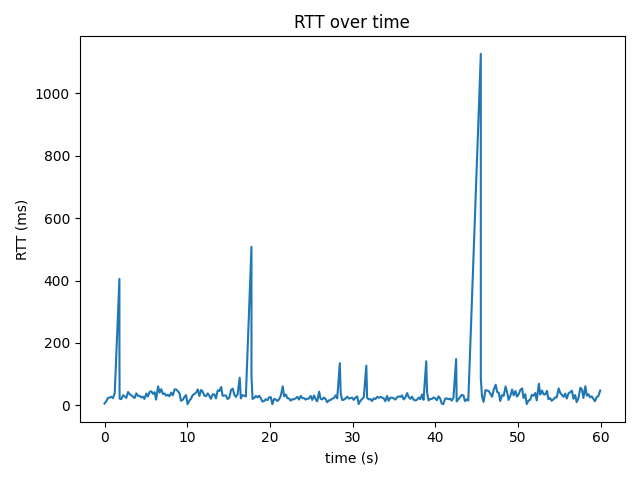

Data behind this chart, as committed beside it:
time_s, rtt_ms
0.0, 5.22
0.208, 12.6
0.419, 23.1
0.621, 24.5
0.824, 27.0
1.02, 22.5
1.237, 38.5
1.804, 405.0
1.804, 202.0
1.826, 21.1
2.025, 19.4
2.238, 31.9
2.435, 28.2
2.63, 23.4
2.85, 42.3
3.044, 35.4
3.438, 27.6
3.634, 22.9
3.85, 37.9
4.043, 30.5
4.243, 29.7
4.439, 25.0
4.642, 27.6
4.836, 20.1
5.054, 37.5
5.245, 27.9
5.461, 42.7
5.664, 44.6
5.857, 36.4
6.063, 41.6
6.24, 17.9
6.484, 60.7
6.664, 40.5
6.875, 51.4
7.061, 36.0
7.263, 37.6
7.457, 30.3
7.661, 33.5
7.857, 28.7
8.07, 40.5
8.262, 31.5
8.483, 51.0
8.682, 50.3
8.878, 44.7
9.072, 38.2
9.249, 14.1
9.453, 17.0
9.663, 26.3
9.869, 32.4
10.04, 3.21
10.25, 14.2
10.46, 20.8
10.67, 32.6
10.88, 36.1
11.08, 40.6
11.29, 50.7
11.47, 29.7
11.69, 49.0
11.89, 42.8
12.08, 30.8
... 232 more rows
